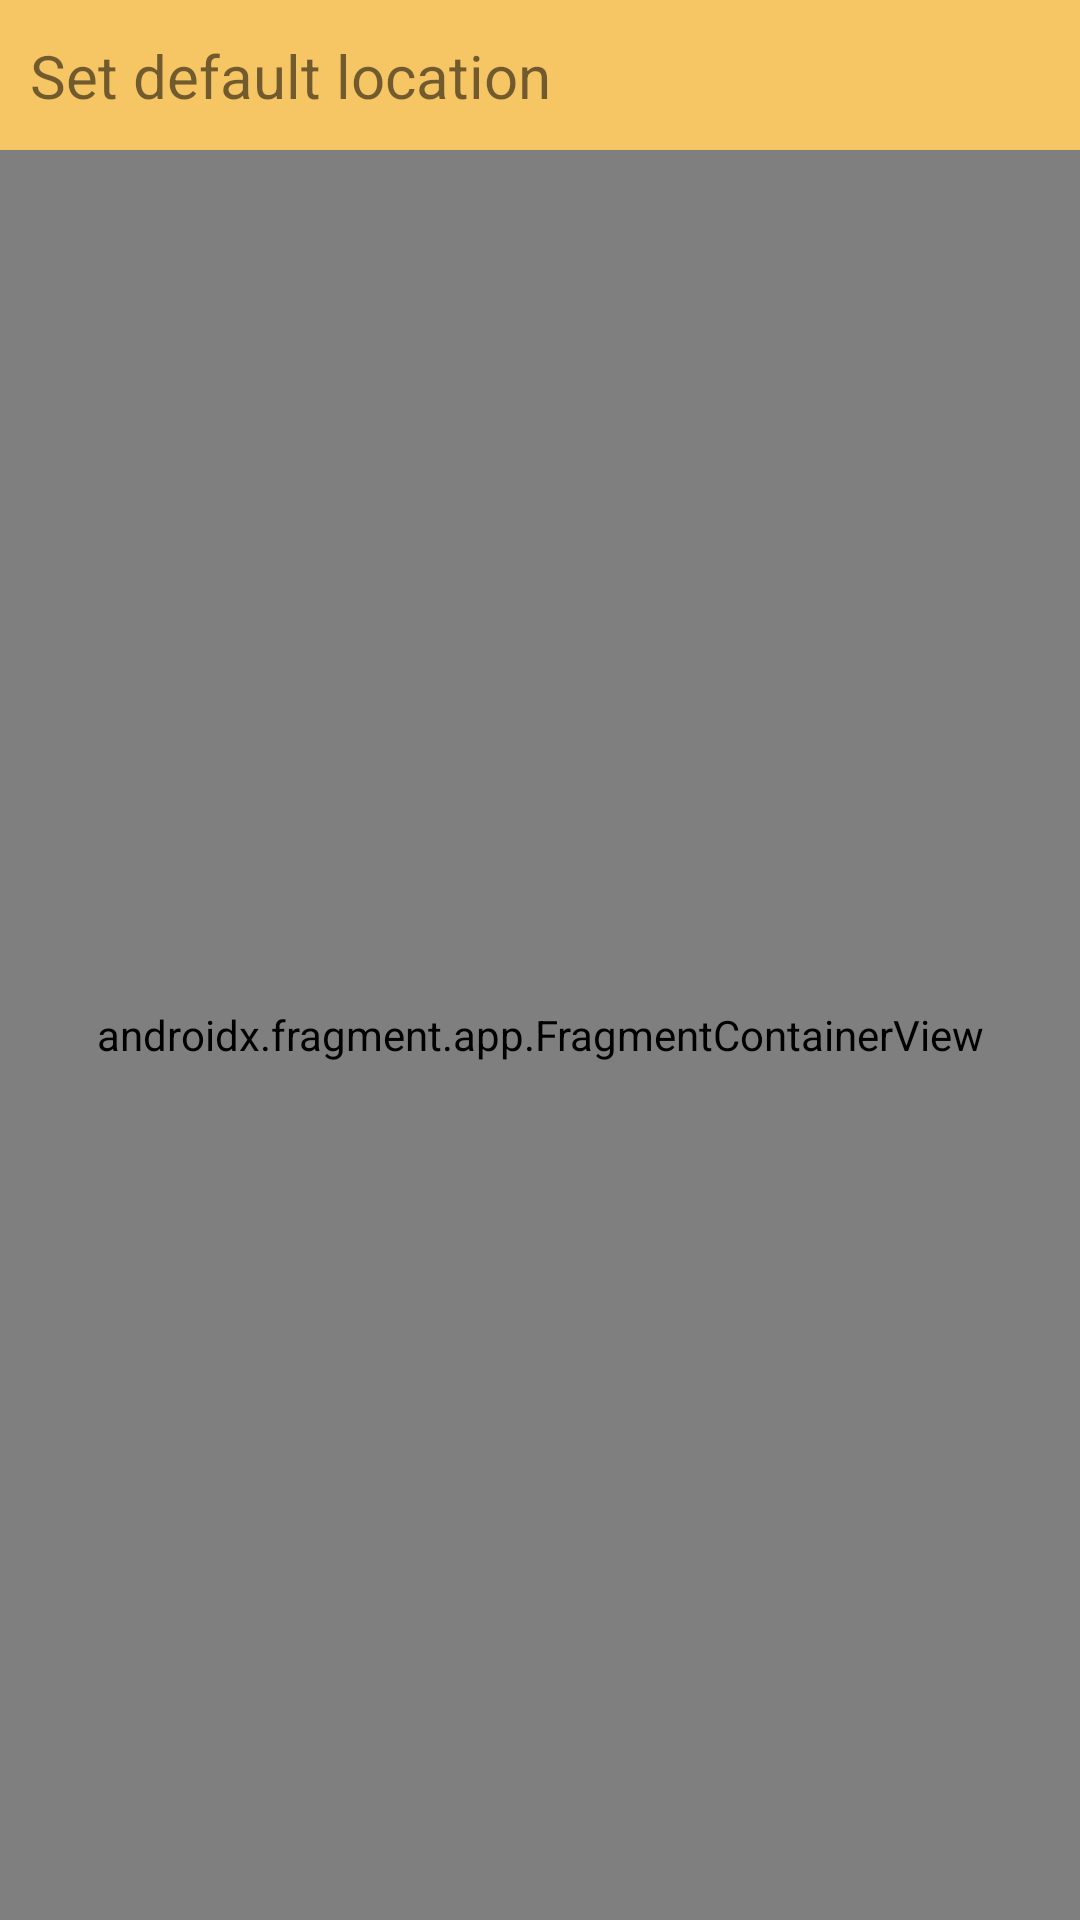

Produce the Android XML layout that renders to this screen, including the resource entries it uses.
<!-- AndroidManifest.xml: application theme Theme.TwoBirdsOneScone -->
<!-- res/layout/dialog_set_default_location.xml -->
<?xml version="1.0" encoding="utf-8"?>
<LinearLayout
    xmlns:android="http://schemas.android.com/apk/res/android"
    xmlns:app="http://schemas.android.com/apk/res-auto"
    xmlns:tools="http://schemas.android.com/tools"
    android:layout_width="match_parent"
    android:layout_height="match_parent"
    android:orientation="vertical">

    <androidx.constraintlayout.widget.ConstraintLayout
        android:id="@+id/constraintLayout3"
        android:layout_width="match_parent"
        android:layout_height="50dp"
        android:background="@color/yellow"
        app:layout_constraintTop_toTopOf="parent">

        <TextView
            android:layout_width="wrap_content"
            android:layout_height="wrap_content"
            android:padding="10dp"
            android:text="@string/set_default_location"
            android:textSize="20sp"
            app:layout_constraintBottom_toBottomOf="parent"
            app:layout_constraintStart_toStartOf="parent"
            app:layout_constraintTop_toTopOf="parent" />

        <ImageView
            android:id="@+id/dialog_tick_icon"
            android:layout_width="40dp"
            android:layout_height="50dp"
            android:layout_gravity="right"
            android:layout_marginEnd="10dp"
            android:layout_weight="1"
            android:contentDescription="@string/done"
            app:layout_constraintBottom_toBottomOf="parent"
            app:layout_constraintEnd_toEndOf="parent"
            app:layout_constraintTop_toTopOf="parent"
            app:srcCompat="@drawable/ic_baseline_done_24"
            tools:ignore="RtlHardcoded" />
    </androidx.constraintlayout.widget.ConstraintLayout>

    <androidx.fragment.app.FragmentContainerView
        android:id="@+id/mapFragment"
        android:name="com.google.android.gms.maps.SupportMapFragment"
        android:layout_width="match_parent"
        android:layout_height="fill_parent"
        app:layout_constraintBottom_toBottomOf="parent"
        tools:context=".fragments.map.MapFragment" />


</LinearLayout>
<!-- resources referenced by this layout -->
<resources>
  <color name="yellow">#f7c664</color>
  <string name="done">Done</string>
  <string name="set_default_location">Set default location</string>
  <style name="Theme.TwoBirdsOneScone" parent="Theme.MaterialComponents.DayNight.DarkActionBar">
  
          
          <item name="colorPrimary">@color/yellow</item>
          <item name="colorPrimaryVariant">@color/dark_blue</item>
          <item name="colorOnPrimary">@color/black</item>
  
          
          <item name="colorSecondary">@color/coral</item>
          <item name="colorSecondaryVariant">@color/coral</item>
          <item name="colorOnSecondary">@color/black</item>
  
          
          <item name="android:statusBarColor" tools:targetApi="l">?attr/colorPrimaryVariant</item>
  
          
          <item name="fontFamily">@font/custom_font_family</item>
  
      </style>
  <color name="dark_blue">#011728</color>
  <color name="black">#FF000000</color>
  <color name="coral">#fd785d</color>
</resources>
